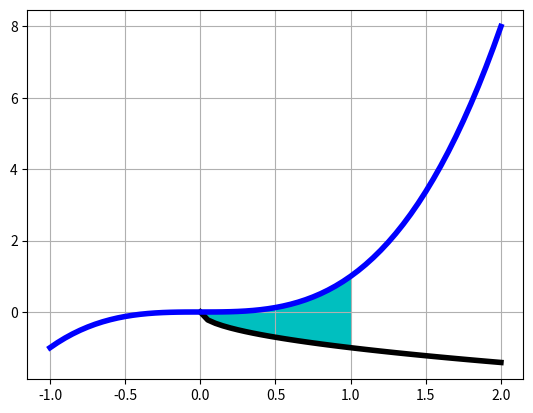

This chart was generated by the following Python code:
import numpy as np
import matplotlib.pyplot as plt
from scipy.integrate import dblquad, nquad
from sympy import symbols, integrate, pprint

# Використання функції dblquad
f = lambda y, x: 4 / 5 * x * y + 9 / 11 * x ** 2 * y ** 2
g = lambda x: -np.sqrt(x)
h = lambda x: x ** 3
I1 = dblquad(f, 0, 1, g, h)
print("I1 ={:5.3}".format(I1[0]))

# Використання функції nquad
xbnd = lambda: [0, 1]
ybnd = lambda x: [g(x), h(x)]
I2 = nquad(f, [ybnd, xbnd])
print("I2 ={:5.3}".format(I2[0]))
xh = np.linspace(-1, 2, num=61)
xg = np.linspace(0, 2, num=41)
yg = g(xg)
yh = h(xh)

x, y = symbols('x y')
F = 4 / 5 * x * y + 9 / 11 * x ** 2 * y ** 2
f1 = integrate(F, x, y)

fig = plt.figure(facecolor='white')
plt.plot(xg, yg, 'k-', xh, yh, 'b-', linewidth=4)
xr = np.linspace(0, 1, num=21)
yrg = g(xr)
yrh = h(xr)
plt.fill_between(xr, yrg, yrh, color='c')
plt.grid(True)
plt.show()
